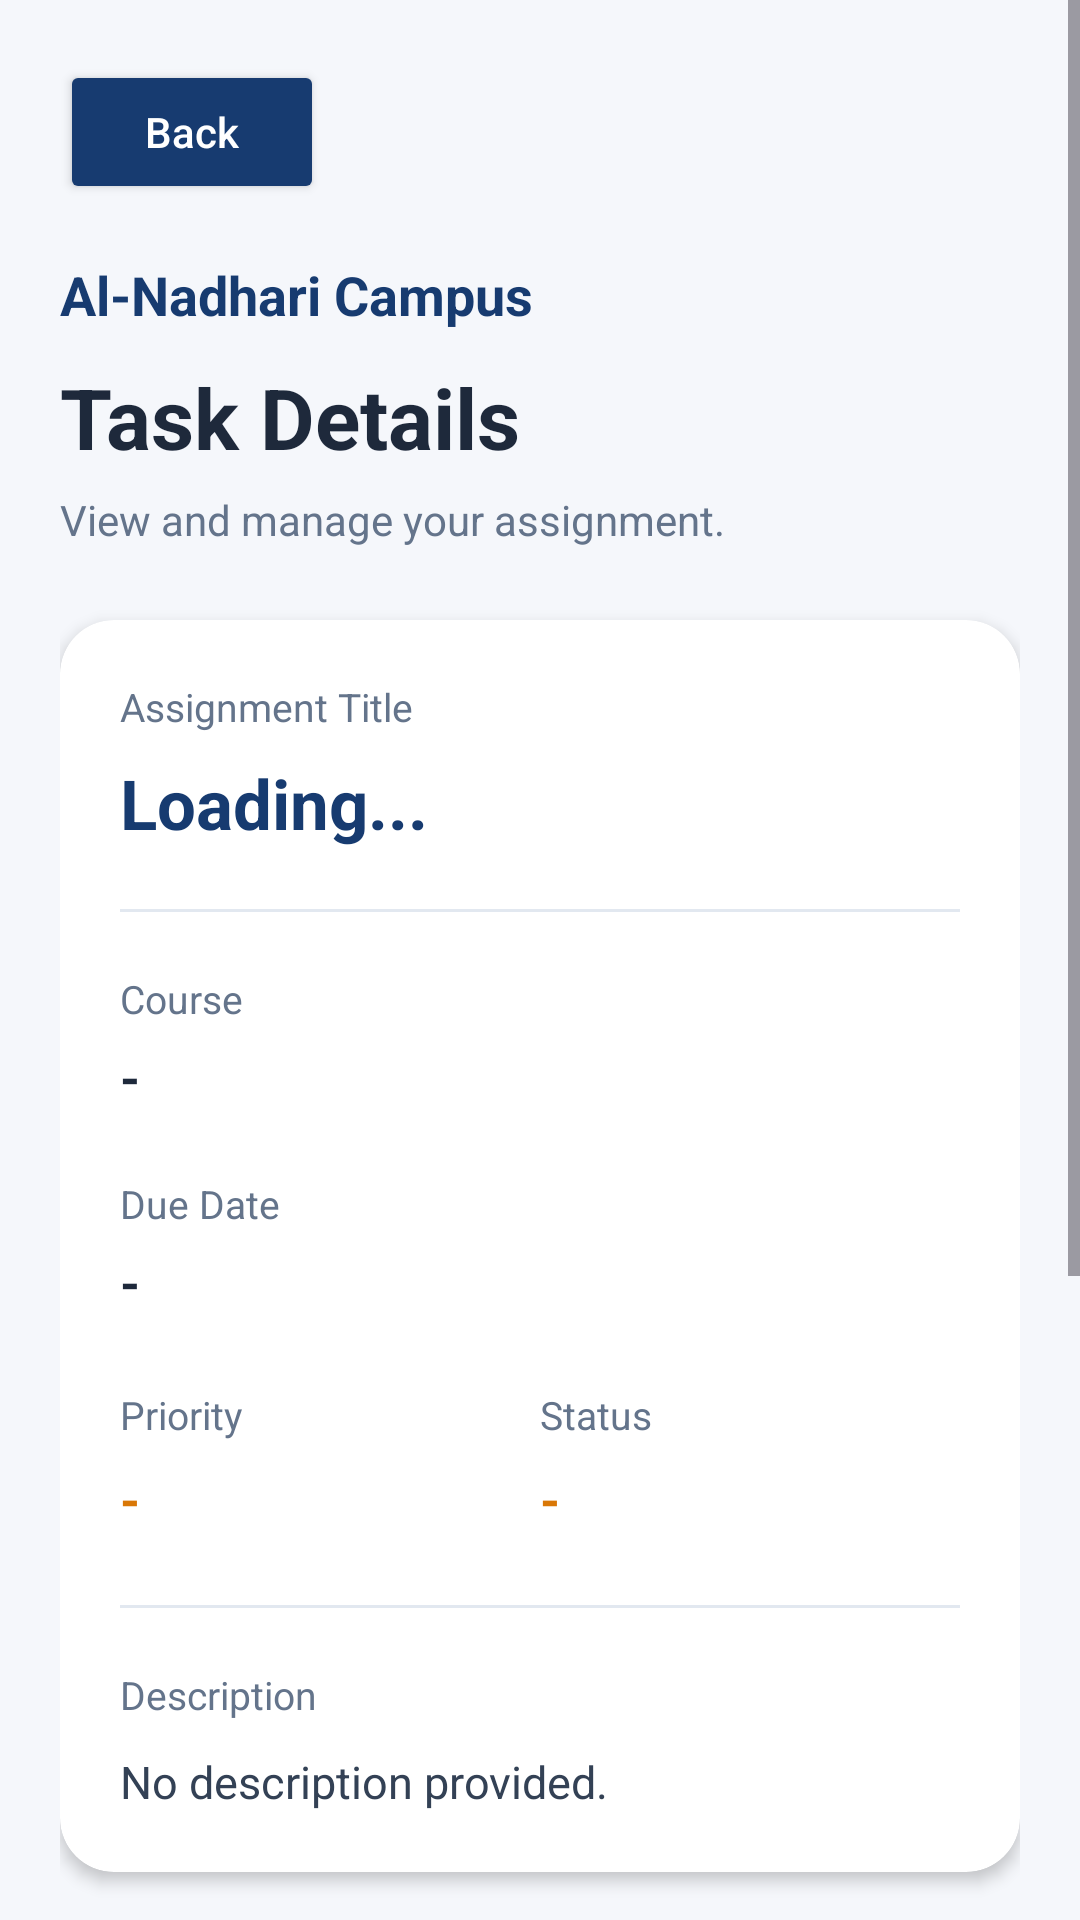

Layout XML and referenced resources for this Android screen:
<!-- AndroidManifest.xml: application theme Theme.AlNadhariCampus -->
<!-- res/layout/activity_task_details.xml -->
<ScrollView
    xmlns:android="http://schemas.android.com/apk/res/android"
    xmlns:app="http://schemas.android.com/apk/res-auto"
    xmlns:tools="http://schemas.android.com/tools"
    android:id="@+id/main"
    android:layout_width="match_parent"
    android:layout_height="match_parent"
    android:background="#F5F7FB"
    android:fillViewport="true"
    tools:context=".TaskDetailsActivity">

    <LinearLayout
        android:layout_width="match_parent"
        android:layout_height="wrap_content"
        android:orientation="vertical"
        android:padding="20dp">

        

        <Button
            android:id="@+id/btnBack"
            android:layout_width="wrap_content"
            android:layout_height="48dp"
            android:backgroundTint="#173B70"
            android:text="Back"
            android:textAllCaps="false"
            android:textColor="#FFFFFF"
            android:textSize="14sp" />

        

        <TextView
            android:layout_width="match_parent"
            android:layout_height="wrap_content"
            android:layout_marginTop="18dp"
            android:text="@string/app_name"
            android:textColor="#173B70"
            android:textSize="18sp"
            android:textStyle="bold" />

        

        <TextView
            android:layout_width="match_parent"
            android:layout_height="wrap_content"
            android:layout_marginTop="10dp"
            android:text="Task Details"
            android:textColor="#1E293B"
            android:textSize="28sp"
            android:textStyle="bold" />

        

        <TextView
            android:layout_width="match_parent"
            android:layout_height="wrap_content"
            android:layout_marginTop="6dp"
            android:text="View and manage your assignment."
            android:textColor="#64748B"
            android:textSize="14sp" />

        

        <androidx.cardview.widget.CardView
            android:layout_width="match_parent"
            android:layout_height="wrap_content"
            android:layout_marginTop="24dp"
            app:cardBackgroundColor="#FFFFFF"
            app:cardCornerRadius="18dp"
            app:cardElevation="3dp">

            <LinearLayout
                android:layout_width="match_parent"
                android:layout_height="wrap_content"
                android:orientation="vertical"
                android:padding="20dp">

                

                <TextView
                    android:layout_width="match_parent"
                    android:layout_height="wrap_content"
                    android:text="Assignment Title"
                    android:textColor="#64748B"
                    android:textSize="13sp" />

                

                <TextView
                    android:id="@+id/tvTaskTitle"
                    android:layout_width="match_parent"
                    android:layout_height="wrap_content"
                    android:layout_marginTop="8dp"
                    android:text="Loading..."
                    android:textColor="#173B70"
                    android:textSize="23sp"
                    android:textStyle="bold"
                    tools:text="Weekly Planning Task" />

                

                <View
                    android:layout_width="match_parent"
                    android:layout_height="1dp"
                    android:layout_marginTop="20dp"
                    android:background="#E2E8F0" />

                

                <TextView
                    android:layout_width="match_parent"
                    android:layout_height="wrap_content"
                    android:layout_marginTop="20dp"
                    android:text="Course"
                    android:textColor="#64748B"
                    android:textSize="13sp" />

                

                <TextView
                    android:id="@+id/tvTaskCourse"
                    android:layout_width="match_parent"
                    android:layout_height="wrap_content"
                    android:layout_marginTop="6dp"
                    android:text="-"
                    android:textColor="#1E293B"
                    android:textSize="17sp"
                    android:textStyle="bold"
                    tools:text="General" />

                

                <TextView
                    android:layout_width="match_parent"
                    android:layout_height="wrap_content"
                    android:layout_marginTop="22dp"
                    android:text="Due Date"
                    android:textColor="#64748B"
                    android:textSize="13sp" />

                

                <TextView
                    android:id="@+id/tvTaskDueDate"
                    android:layout_width="match_parent"
                    android:layout_height="wrap_content"
                    android:layout_marginTop="6dp"
                    android:text="-"
                    android:textColor="#1E293B"
                    android:textSize="17sp"
                    android:textStyle="bold"
                    tools:text="2026-12-01" />

                

                <LinearLayout
                    android:layout_width="match_parent"
                    android:layout_height="wrap_content"
                    android:layout_marginTop="24dp"
                    android:orientation="horizontal"
                    android:baselineAligned="false">

                    

                    <LinearLayout
                        android:layout_width="0dp"
                        android:layout_height="wrap_content"
                        android:layout_weight="1"
                        android:orientation="vertical">

                        <TextView
                            android:layout_width="match_parent"
                            android:layout_height="wrap_content"
                            android:text="Priority"
                            android:textColor="#64748B"
                            android:textSize="13sp" />

                        <TextView
                            android:id="@+id/tvTaskPriority"
                            android:layout_width="match_parent"
                            android:layout_height="wrap_content"
                            android:layout_marginTop="8dp"
                            android:text="-"
                            android:textColor="#D97706"
                            android:textSize="17sp"
                            android:textStyle="bold"
                            tools:text="Medium" />

                    </LinearLayout>

                    

                    <LinearLayout
                        android:layout_width="0dp"
                        android:layout_height="wrap_content"
                        android:layout_weight="1"
                        android:orientation="vertical">

                        <TextView
                            android:layout_width="match_parent"
                            android:layout_height="wrap_content"
                            android:text="Status"
                            android:textColor="#64748B"
                            android:textSize="13sp" />

                        <TextView
                            android:id="@+id/tvTaskStatus"
                            android:layout_width="match_parent"
                            android:layout_height="wrap_content"
                            android:layout_marginTop="8dp"
                            android:text="-"
                            android:textColor="#D97706"
                            android:textSize="17sp"
                            android:textStyle="bold"
                            tools:text="Pending" />

                    </LinearLayout>

                </LinearLayout>

                

                <View
                    android:layout_width="match_parent"
                    android:layout_height="1dp"
                    android:layout_marginTop="24dp"
                    android:background="#E2E8F0" />

                

                <TextView
                    android:layout_width="match_parent"
                    android:layout_height="wrap_content"
                    android:layout_marginTop="20dp"
                    android:text="Description"
                    android:textColor="#64748B"
                    android:textSize="13sp" />

                

                <TextView
                    android:id="@+id/tvTaskDescription"
                    android:layout_width="match_parent"
                    android:layout_height="wrap_content"
                    android:layout_marginTop="10dp"
                    android:text="No description provided."
                    android:textColor="#334155"
                    android:textSize="15sp"
                    android:lineSpacingExtra="5dp"
                    tools:text="Review your weekly goals before the deadline." />

            </LinearLayout>

        </androidx.cardview.widget.CardView>

        

        <TextView
            android:layout_width="match_parent"
            android:layout_height="wrap_content"
            android:layout_marginTop="30dp"
            android:layout_marginBottom="14dp"
            android:text="Task Actions"
            android:textColor="#1E293B"
            android:textSize="20sp"
            android:textStyle="bold" />

        

        <Button
            android:id="@+id/btnEditTask"
            android:layout_width="match_parent"
            android:layout_height="56dp"
            android:backgroundTint="#2563EB"
            android:text="Edit Task"
            android:textAllCaps="false"
            android:textColor="#FFFFFF"
            android:textSize="16sp"
            android:textStyle="bold" />

        

        <Button
            android:id="@+id/btnToggleStatus"
            android:layout_width="match_parent"
            android:layout_height="56dp"
            android:layout_marginTop="10dp"
            android:backgroundTint="#16A34A"
            android:text="Mark as Completed"
            android:textAllCaps="false"
            android:textColor="#FFFFFF"
            android:textSize="16sp"
            android:textStyle="bold" />

        

        <Button
            android:id="@+id/btnDeleteTask"
            android:layout_width="match_parent"
            android:layout_height="56dp"
            android:layout_marginTop="10dp"
            android:backgroundTint="#DC2626"
            android:text="Delete Task"
            android:textAllCaps="false"
            android:textColor="#FFFFFF"
            android:textSize="16sp"
            android:textStyle="bold" />

        

        <TextView
            android:layout_width="match_parent"
            android:layout_height="wrap_content"
            android:layout_marginTop="28dp"
            android:layout_marginBottom="16dp"
            android:gravity="center"
            android:text="@string/footer_stay_organized"
            android:textColor="#94A3B8"
            android:textSize="12sp" />

    </LinearLayout>

</ScrollView>
<!-- resources referenced by this layout -->
<resources>
  <string name="app_name">Al-Nadhari Campus</string>
  <string name="footer_stay_organized">Al-Nadhari Campus - Stay organized</string>
  <style name="Theme.AlNadhariCampus" parent="Base.Theme.AlNadhariCampus" />
  <style name="Base.Theme.AlNadhariCampus" parent="Theme.Material3.DayNight.NoActionBar">
          
          
      </style>
</resources>
